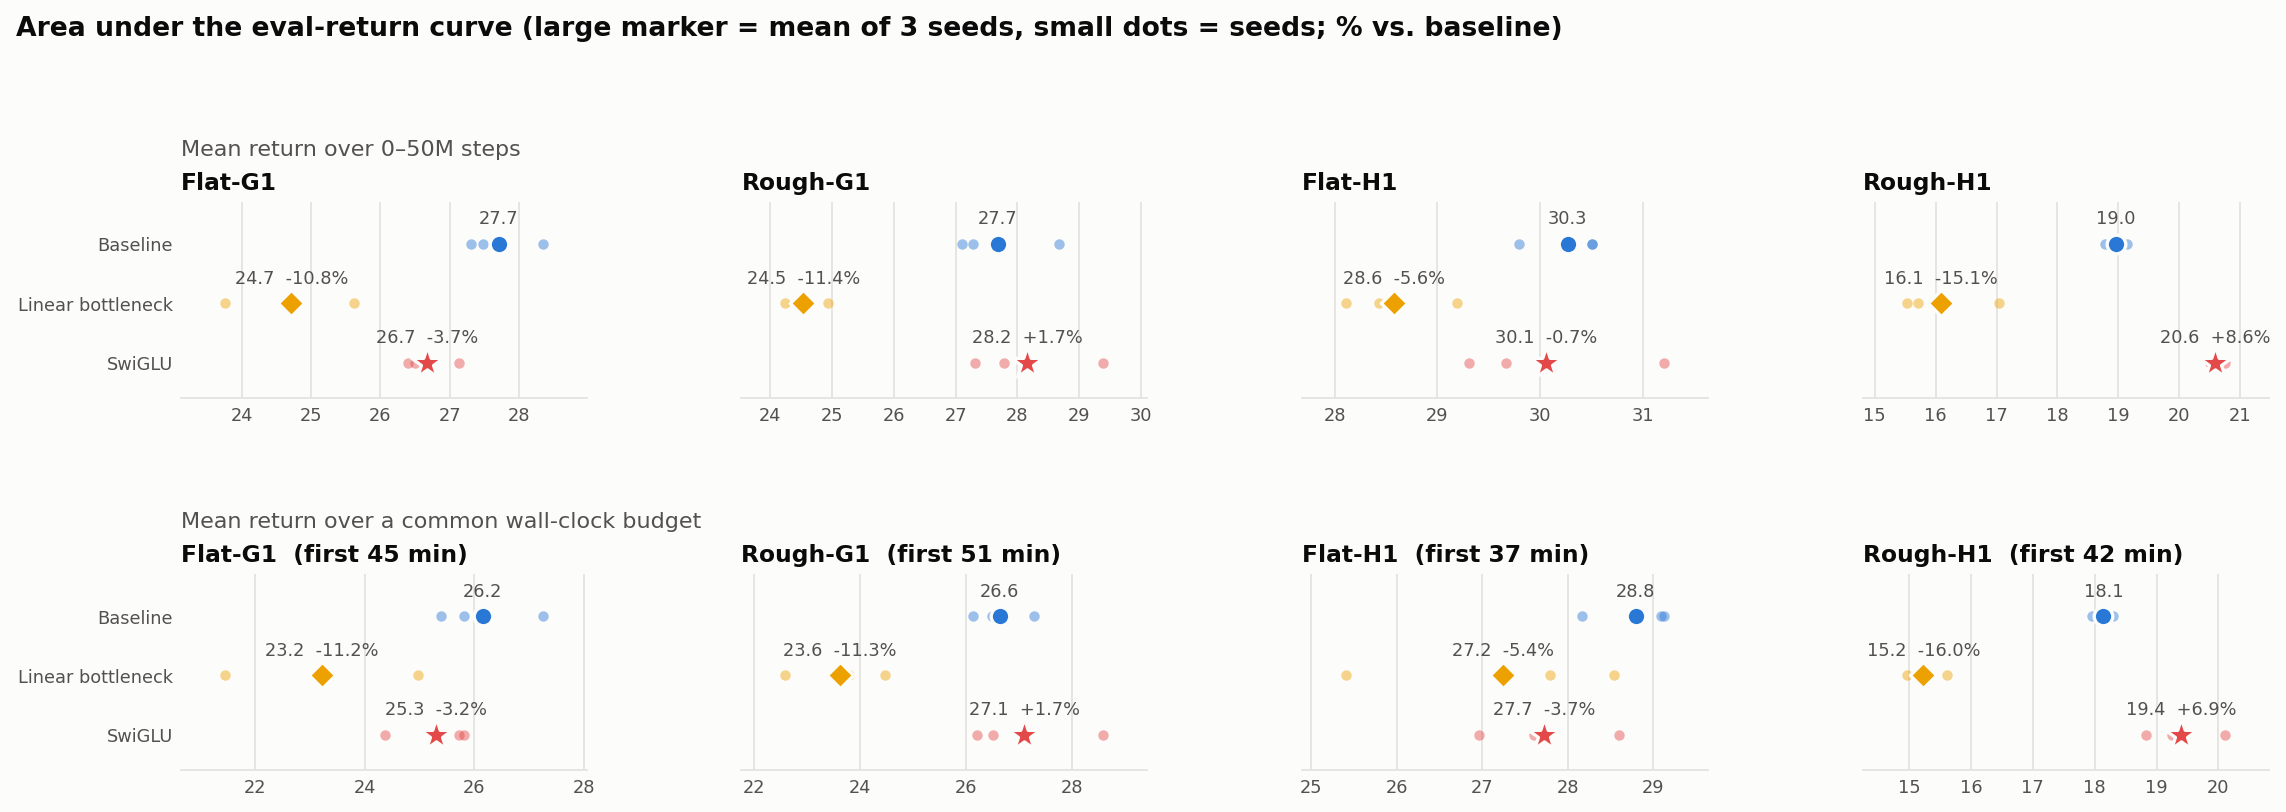

The file beside this chart, header and first rows:
method, task, seeds, auc_steps, auc_steps_sd, auc_steps_vs_baseline_pct, auc_time, auc_time_sd, auc_time_vs_baseline_pct, time_budget_min, auc_steps_per_seed, auc_time_per_seed
baseline, Flat-G1, 3, 27.71, 0.5549, 0.0, 26.15, 0.9673, 0.0, 44.58, 27.305 28.341 27.478, 27.243 25.813 25.399
architecture_linear_bottleneck, Flat-G1, 3, 24.71, 0.9321, -10.8, 23.22, 1.764, -11.21, 44.58, 24.774 23.755 25.616, 21.454 23.222 24.981
architecture_swiglu, Flat-G1, 3, 26.67, 0.4005, -3.728, 25.3, 0.8008, -3.248, 44.58, 26.395 27.133 26.496, 25.719 24.379 25.808
baseline, Rough-G1, 3, 27.69, 0.8638, 0.0, 26.64, 0.5947, 0.0, 50.65, 28.677 27.095 27.284, 27.295 26.132 26.495
architecture_linear_bottleneck, Rough-G1, 3, 24.53, 0.361, -11.39, 23.62, 0.9563, -11.34, 50.65, 24.418 24.937 24.243, 23.797 24.476 22.588
architecture_swiglu, Rough-G1, 3, 28.16, 1.089, 1.72, 27.11, 1.299, 1.747, 50.65, 27.318 29.391 27.776, 26.515 28.596 26.207
baseline, Flat-H1, 3, 30.27, 0.4069, 0.0, 28.79, 0.5415, 0.0, 36.52, 30.502 29.798 30.504, 29.086 28.169 29.126
architecture_linear_bottleneck, Flat-H1, 3, 28.57, 0.554, -5.595, 27.25, 1.637, -5.369, 36.52, 28.428 28.108 29.187, 27.794 25.408 28.541
architecture_swiglu, Flat-H1, 3, 30.06, 1.01, -0.6809, 27.73, 0.823, -3.706, 36.52, 31.208 29.304 29.673, 26.967 28.601 27.611
baseline, Rough-H1, 3, 18.95, 0.1834, 0.0, 18.14, 0.1697, 0.0, 41.58, 18.784 19.148 18.924, 17.964 18.156 18.302
architecture_linear_bottleneck, Rough-H1, 3, 16.09, 0.825, -15.08, 15.23, 0.3354, -16.04, 41.58, 17.041 15.525 15.718, 15.607 14.961 15.127
architecture_swiglu, Rough-H1, 3, 20.58, 0.1376, 8.615, 19.39, 0.6489, 6.901, 41.58, 20.494 20.516 20.743, 18.828 19.248 20.102
